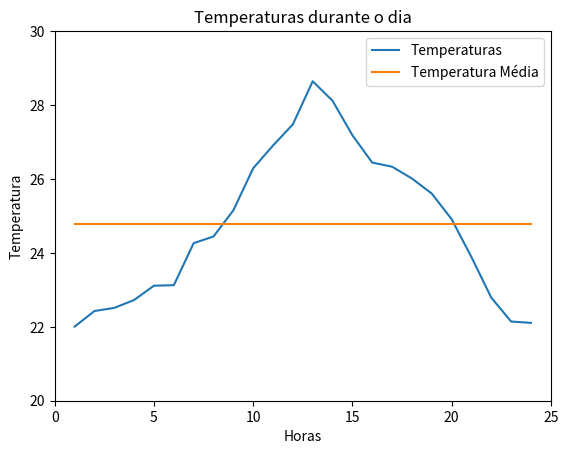

Source code (Python):
#Script q gera valores pseudo aleatorios de tempearutura em um dia(seguindo uma logica de crescer durante a manha e ir caindo ate a noite estabilizar) e gerar um grafico com esses valores

import random
import matplotlib.pyplot

# temperatura madrugada
temp1 = 22
tempant1 = 22
lista_temp = []
hr = 0
lista_hr = []

for i1 in range(6):
    j1 = 0
    while j1 < 1:
        temp1 = random.uniform(22, 24)
        if (temp1 >= tempant1) and (temp1 < tempant1 + 0.5):
            tempant1 = temp1
            lista_temp.append(temp1)
            hr = hr + 1
            lista_hr.append(hr)
            j1 = 1
        else:
            j1 = 0
# temperatura manhã
temp2 = 24
tempant2 = 24

for i2 in range(6):
    j2 = 0
    while j2 < 1:
        temp2 = random.uniform(24, 30)
        if (temp2 >= tempant2) and (temp2 < tempant2 + 1.5):
            tempant2 = temp2
            lista_temp.append(temp2)
            hr = hr + 1
            lista_hr.append(hr)
            j2 = 1
        else:
            j2 = 0
# temperatura tarde
temp3 = 30
tempant3 = 30

for i3 in range(6):
    j3 = 0
    while j3 < 1:
        temp3 = random.uniform(26, 30)
        if (temp3 <= tempant3) and (temp3 > tempant3 - 2.2):
            tempant3 = temp3
            lista_temp.append(temp3)
            hr = hr + 1
            lista_hr.append(hr)
            j3 = 1
        else:
            j3 = 0

# temperatura tarde
temp4 = 26
tempant4 = 26

for i4 in range(6):
    
    j4 = 0
    while j4 < 1:
        temp4 = random.uniform(22, 26)
        if (temp4 <= tempant4) and (temp4 > tempant4 - 1.5):
            tempant4 = temp4
            lista_temp.append(temp4)
            hr = hr + 1
            lista_hr.append(hr)
            j4 = 1
        else:
            j4 = 0

tempsum = sum(lista_temp)/24
tempsumlist = []
for k in range(24):
    tempsumlist.append(tempsum)
temphora = []
temphora = lista_hr


matplotlib.pyplot.plot(lista_hr, lista_temp, label = "Temperaturas")
matplotlib.pyplot.plot(temphora, tempsumlist, label = "Temperatura Média")
matplotlib.pyplot.ylim(20.00, 30.00)
matplotlib.pyplot.xlim(0, 25)
matplotlib.pyplot.title('Temperaturas durante o dia')
matplotlib.pyplot.xlabel('Horas')
matplotlib.pyplot.ylabel('Temperatura')
matplotlib.pyplot.legend()
matplotlib.pyplot.show()


